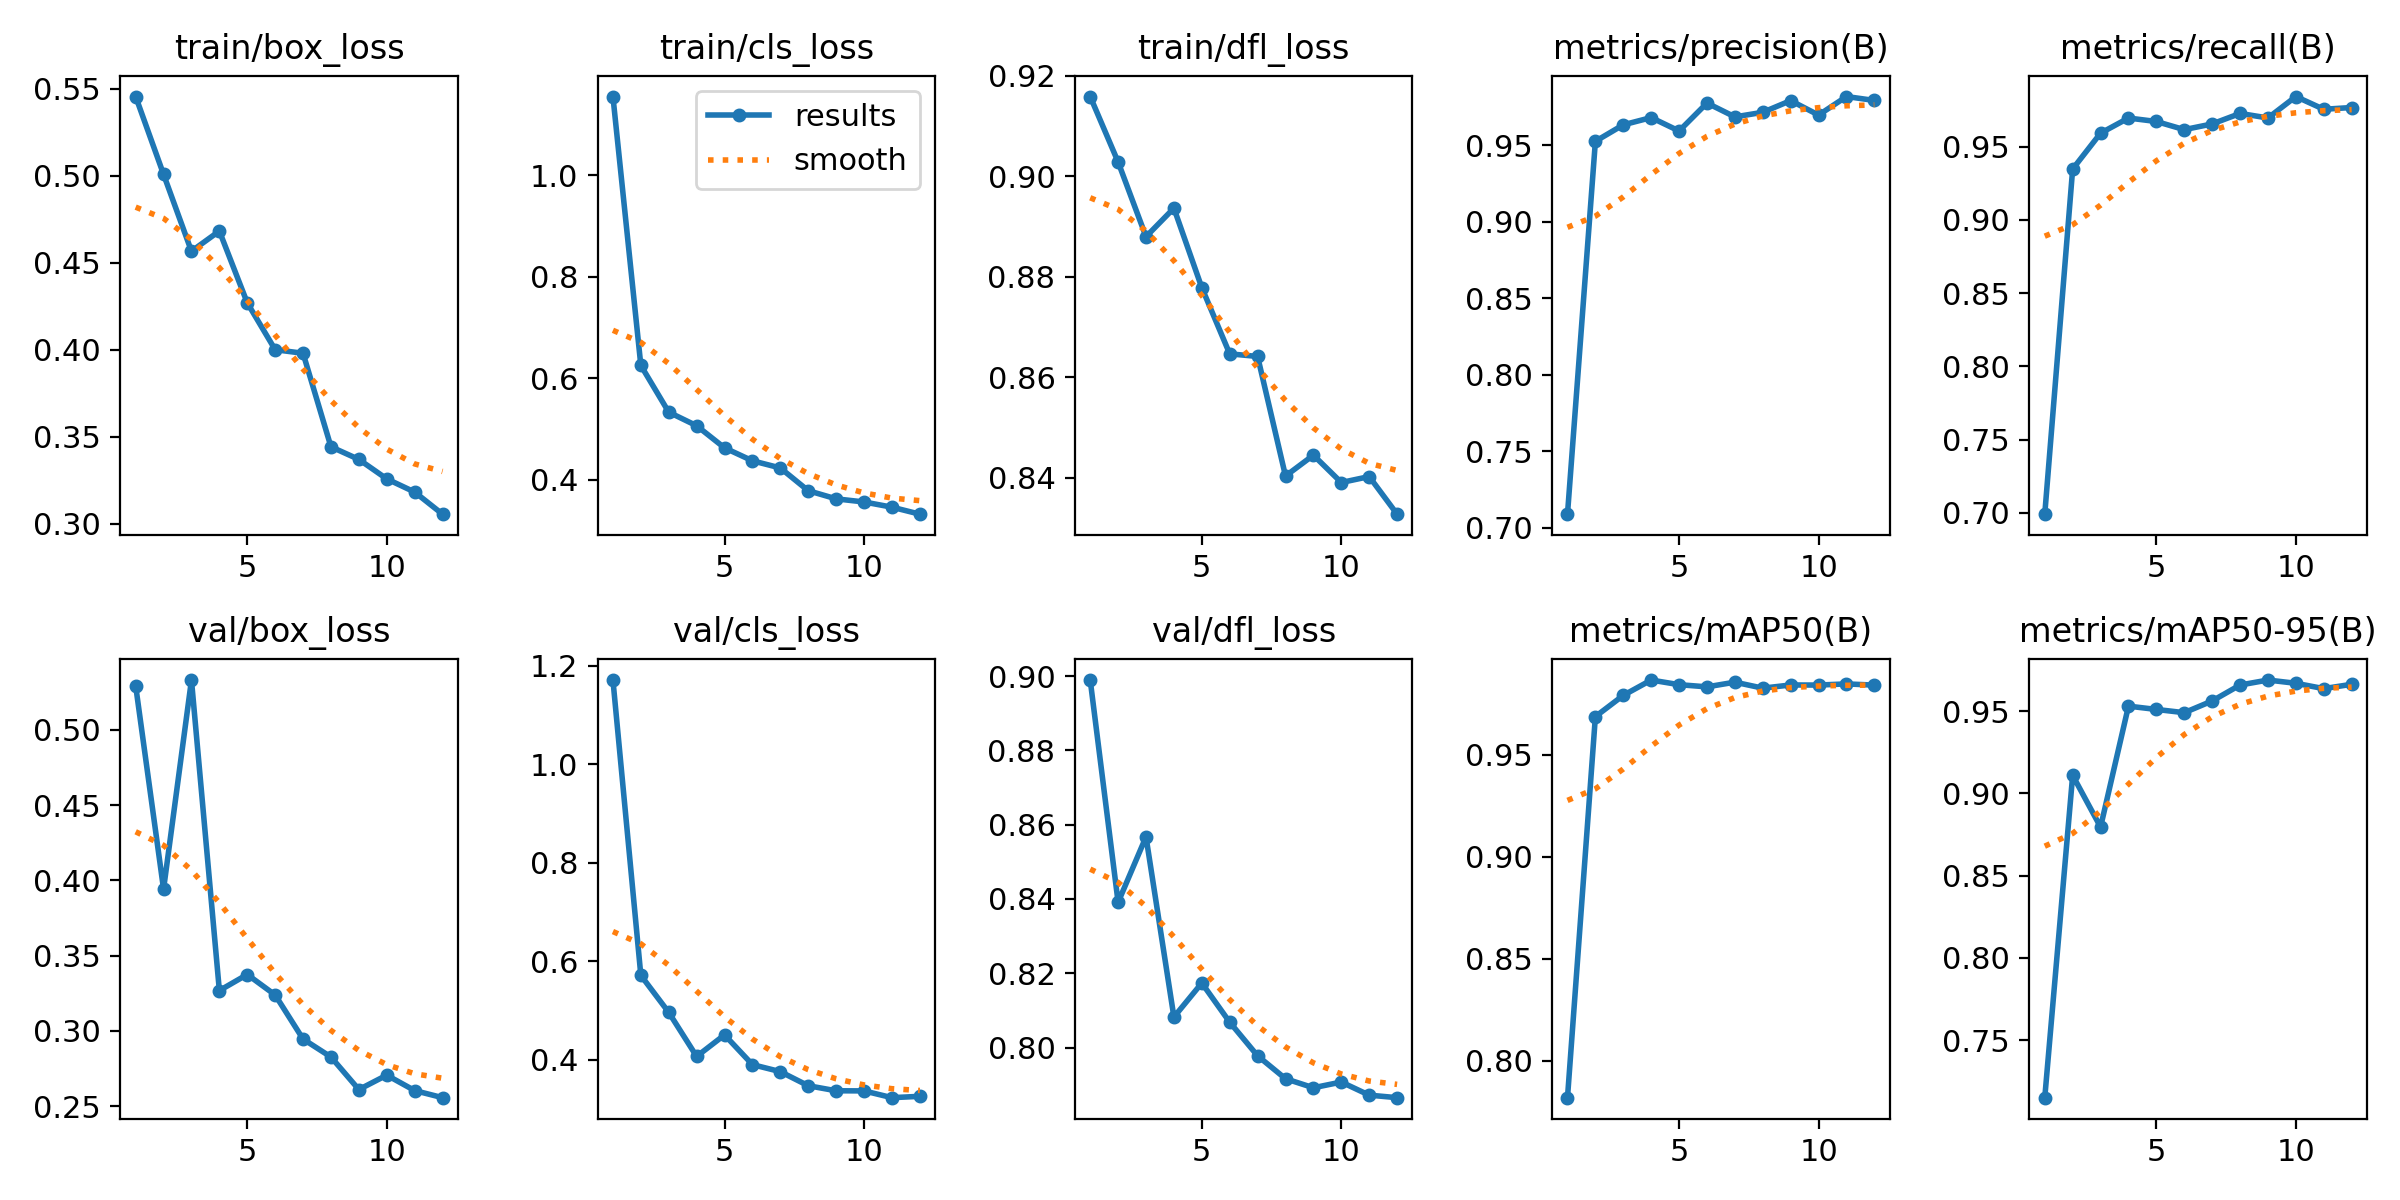

Data behind this chart, as committed beside it:
epoch, time, train/box_loss, train/cls_loss, train/dfl_loss, metrics/precision(B), metrics/recall(B), metrics/mAP50(B), metrics/mAP50-95(B), val/box_loss, val/cls_loss, val/dfl_loss, lr/pg0, lr/pg1, lr/pg2
1, 18.93, 0.5454, 1.155, 0.9159, 0.7088, 0.6991, 0.782, 0.7151, 0.5293, 1.171, 0.899, 0.06736, 0.000164, 0.000164
2, 36.22, 0.5007, 0.6254, 0.9029, 0.9525, 0.9347, 0.9688, 0.911, 0.3942, 0.5716, 0.8391, 0.03417, 0.0003034, 0.0003034
3, 52.82, 0.4566, 0.5333, 0.888, 0.9633, 0.9591, 0.9792, 0.8795, 0.5331, 0.4965, 0.8567, 0.0009444, 0.0004153, 0.0004153
4, 68.89, 0.4682, 0.5066, 0.8937, 0.968, 0.9695, 0.9867, 0.953, 0.3268, 0.4071, 0.8082, 0.0003763, 0.0003763, 0.0003763
5, 85.94, 0.4269, 0.463, 0.8779, 0.9592, 0.9671, 0.9845, 0.951, 0.3375, 0.4508, 0.8174, 0.000335, 0.000335, 0.000335
6, 103, 0.4, 0.4375, 0.8647, 0.9775, 0.9616, 0.9834, 0.949, 0.3239, 0.3905, 0.8068, 0.0002938, 0.0002938, 0.0002938
7, 119.5, 0.3979, 0.4234, 0.8642, 0.9685, 0.9655, 0.9857, 0.9562, 0.2945, 0.3762, 0.7978, 0.0002525, 0.0002525, 0.0002525
8, 136, 0.3442, 0.3786, 0.8404, 0.9715, 0.9726, 0.9828, 0.9658, 0.2826, 0.3476, 0.7916, 0.0002113, 0.0002113, 0.0002113
9, 152.9, 0.3369, 0.3625, 0.8445, 0.9791, 0.9695, 0.9843, 0.9688, 0.261, 0.3374, 0.7892, 0.00017, 0.00017, 0.00017
10, 168.9, 0.3257, 0.3564, 0.8391, 0.9697, 0.9842, 0.9843, 0.9669, 0.2706, 0.3372, 0.7907, 0.0001288, 0.0001288, 0.0001288
11, 184.8, 0.3181, 0.3462, 0.8403, 0.9818, 0.9755, 0.9849, 0.9636, 0.2603, 0.3234, 0.7872, 8.75e-05, 8.75e-05, 8.75e-05
12, 201.1, 0.3054, 0.3324, 0.8328, 0.9792, 0.9767, 0.9842, 0.9663, 0.2556, 0.3261, 0.7865, 4.625e-05, 4.625e-05, 4.625e-05
